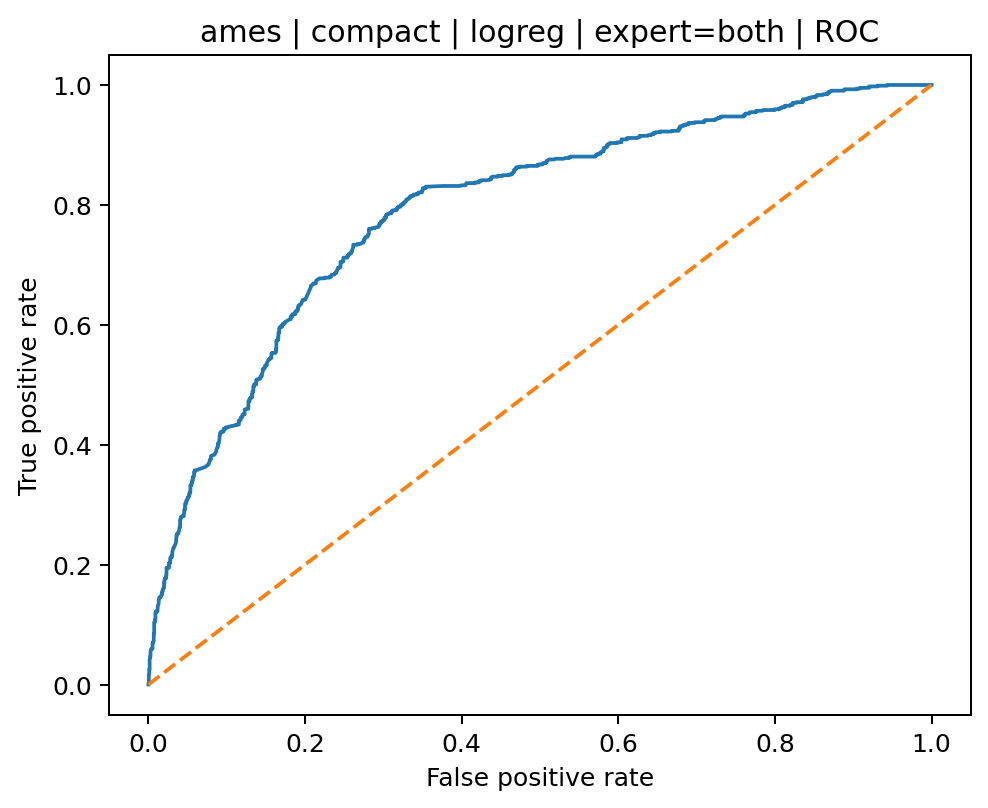

The file beside this chart, header and first rows:
fpr, tpr, threshold
0.0, 0.0, inf
0.0, 0.001195, 0.9989
0.0, 0.002389, 0.9871
0.0005252, 0.002389, 0.9867
0.0005252, 0.003584, 0.9865
0.0005252, 0.005974, 0.9809
0.0005252, 0.01075, 0.9739
0.0005252, 0.01673, 0.9738
0.00105, 0.01792, 0.9737
0.00105, 0.02031, 0.973
0.00105, 0.02509, 0.9687
0.001576, 0.02509, 0.9676
0.001576, 0.02867, 0.967
0.001576, 0.03106, 0.9666
0.001576, 0.03465, 0.9609
0.001576, 0.04182, 0.9598
0.002101, 0.04421, 0.9598
0.002101, 0.04659, 0.9581
0.002626, 0.04659, 0.9568
0.002626, 0.05257, 0.9482
0.003151, 0.05854, 0.9481
0.003676, 0.05974, 0.9473
0.004727, 0.05974, 0.9455
0.005252, 0.05974, 0.9453
0.005252, 0.06213, 0.9445
0.005252, 0.06452, 0.9435
0.005252, 0.0693, 0.9373
0.005777, 0.0693, 0.9372
0.006303, 0.07168, 0.9364
0.006828, 0.07288, 0.9362
0.006828, 0.08483, 0.929
0.007353, 0.08483, 0.928
0.007353, 0.092, 0.9206
0.007353, 0.09438, 0.9198
0.007353, 0.1016, 0.9172
0.007353, 0.1039, 0.9169
0.008403, 0.1039, 0.9166
0.008403, 0.1075, 0.9142
0.008929, 0.1075, 0.9088
0.008929, 0.1111, 0.904
0.008929, 0.1147, 0.9035
0.008929, 0.1159, 0.9031
0.008929, 0.1195, 0.9026
0.009454, 0.1195, 0.9018
0.009454, 0.1219, 0.8995
0.01155, 0.1219, 0.896
0.01208, 0.1314, 0.8954
0.01313, 0.135, 0.895
0.01313, 0.1374, 0.8944
0.01313, 0.1386, 0.8935
0.01366, 0.1446, 0.8926
0.01471, 0.1446, 0.8922
0.01471, 0.1458, 0.891
0.01576, 0.1458, 0.8905
0.01628, 0.1481, 0.8904
0.01681, 0.1493, 0.8882
0.01681, 0.1505, 0.887
0.01733, 0.1505, 0.8851
0.01733, 0.1529, 0.8845
0.01786, 0.1529, 0.8844
... 895 more rows
